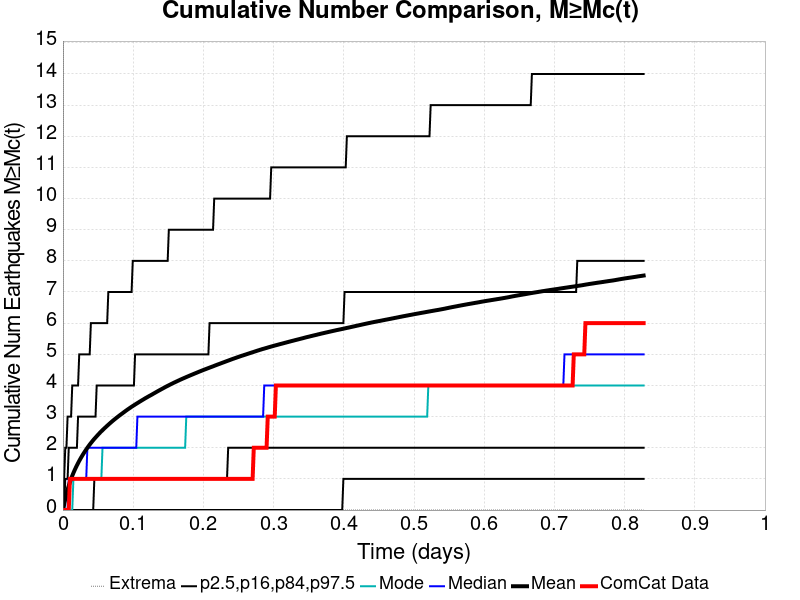

The file beside this chart, header and first rows:
Time (days), ComCat Data, Simulation Mean, Simulation Median, Simulation Mode, Simulation Minimum, Simulation Maximum, 2.5 %-ile, 16 %-ile, 84 %-ile, 97.5 %-ile
0.0, 0.0, 0.0, 0.0, 0.0, 0.0, 0.0, 0.0, 0.0, 0.0, 0.0
0.001658, 0.0, 0.1705, 0.0, 0.0, 0.0, 38.0, 0.0, 0.0, 0.0, 1.0
0.003315, 0.0, 0.3561, 0.0, 0.0, 0.0, 79.0, 0.0, 0.0, 1.0, 2.0
0.004973, 0.0, 0.5149, 0.0, 0.0, 0.0, 109.0, 0.0, 0.0, 1.0, 2.0
0.006631, 0.0, 0.6566, 0.0, 0.0, 0.0, 145.0, 0.0, 0.0, 1.0, 3.0
0.008288, 0.0, 0.7819, 1.0, 0.0, 0.0, 169.0, 0.0, 0.0, 2.0, 3.0
0.009946, 1.0, 0.8956, 1.0, 0.0, 0.0, 197.0, 0.0, 0.0, 2.0, 3.0
0.0116, 1.0, 1.001, 1.0, 0.0, 0.0, 235.0, 0.0, 0.0, 2.0, 3.0
0.01326, 1.0, 1.1, 1.0, 0.0, 0.0, 302.0, 0.0, 0.0, 2.0, 4.0
0.01492, 1.0, 1.191, 1.0, 1.0, 0.0, 351.0, 0.0, 0.0, 2.0, 4.0
0.01658, 1.0, 1.276, 1.0, 1.0, 0.0, 416.0, 0.0, 0.0, 2.0, 4.0
0.01823, 1.0, 1.357, 1.0, 1.0, 0.0, 460.0, 0.0, 0.0, 2.0, 4.0
0.01989, 1.0, 1.434, 1.0, 1.0, 0.0, 512.0, 0.0, 0.0, 2.0, 4.0
0.02155, 1.0, 1.507, 1.0, 1.0, 0.0, 549.0, 0.0, 0.0, 3.0, 4.0
0.02321, 1.0, 1.579, 1.0, 1.0, 0.0, 578.0, 0.0, 0.0, 3.0, 5.0
0.02486, 1.0, 1.646, 1.0, 1.0, 0.0, 612.0, 0.0, 0.0, 3.0, 5.0
0.02652, 1.0, 1.71, 1.0, 1.0, 0.0, 645.0, 0.0, 0.0, 3.0, 5.0
0.02818, 1.0, 1.772, 1.0, 1.0, 0.0, 669.0, 0.0, 0.0, 3.0, 5.0
0.02984, 1.0, 1.831, 1.0, 1.0, 0.0, 692.0, 0.0, 0.0, 3.0, 5.0
0.0315, 1.0, 1.889, 1.0, 1.0, 0.0, 712.0, 0.0, 0.0, 3.0, 5.0
0.03315, 1.0, 1.945, 1.0, 1.0, 0.0, 733.0, 0.0, 0.0, 3.0, 5.0
0.03481, 1.0, 1.999, 2.0, 1.0, 0.0, 762.0, 0.0, 0.0, 3.0, 5.0
0.03647, 1.0, 2.051, 2.0, 1.0, 0.0, 812.0, 0.0, 0.0, 3.0, 5.0
0.03813, 1.0, 2.102, 2.0, 1.0, 0.0, 858.0, 0.0, 0.0, 3.0, 5.0
0.03978, 1.0, 2.15, 2.0, 1.0, 0.0, 910.0, 0.0, 0.0, 3.0, 6.0
0.04144, 1.0, 2.197, 2.0, 1.0, 0.0, 955.0, 0.0, 0.0, 3.0, 6.0
0.0431, 1.0, 2.243, 2.0, 1.0, 0.0, 1015, 0.0, 0.0, 3.0, 6.0
0.04476, 1.0, 2.287, 2.0, 1.0, 0.0, 1052, 0.0, 1.0, 3.0, 6.0
0.04641, 1.0, 2.328, 2.0, 1.0, 0.0, 1082, 0.0, 1.0, 3.0, 6.0
0.04807, 1.0, 2.37, 2.0, 1.0, 0.0, 1127, 0.0, 1.0, 4.0, 6.0
0.04973, 1.0, 2.411, 2.0, 1.0, 0.0, 1166, 0.0, 1.0, 4.0, 6.0
0.05139, 1.0, 2.451, 2.0, 1.0, 0.0, 1197, 0.0, 1.0, 4.0, 6.0
0.05304, 1.0, 2.49, 2.0, 1.0, 0.0, 1230, 0.0, 1.0, 4.0, 6.0
0.0547, 1.0, 2.528, 2.0, 1.0, 0.0, 1251, 0.0, 1.0, 4.0, 6.0
0.05636, 1.0, 2.564, 2.0, 2.0, 0.0, 1276, 0.0, 1.0, 4.0, 6.0
0.05802, 1.0, 2.601, 2.0, 2.0, 0.0, 1303, 0.0, 1.0, 4.0, 6.0
0.05968, 1.0, 2.636, 2.0, 2.0, 0.0, 1328, 0.0, 1.0, 4.0, 6.0
0.06133, 1.0, 2.671, 2.0, 2.0, 0.0, 1349, 0.0, 1.0, 4.0, 6.0
0.06299, 1.0, 2.706, 2.0, 2.0, 0.0, 1376, 0.0, 1.0, 4.0, 6.0
0.06465, 1.0, 2.739, 2.0, 2.0, 0.0, 1394, 0.0, 1.0, 4.0, 7.0
0.06631, 1.0, 2.773, 2.0, 2.0, 0.0, 1426, 0.0, 1.0, 4.0, 7.0
0.06796, 1.0, 2.806, 2.0, 2.0, 0.0, 1456, 0.0, 1.0, 4.0, 7.0
0.06962, 1.0, 2.839, 2.0, 2.0, 0.0, 1497, 0.0, 1.0, 4.0, 7.0
0.07128, 1.0, 2.87, 2.0, 2.0, 0.0, 1519, 0.0, 1.0, 4.0, 7.0
0.07294, 1.0, 2.901, 2.0, 2.0, 0.0, 1544, 0.0, 1.0, 4.0, 7.0
0.07459, 1.0, 2.931, 2.0, 2.0, 0.0, 1569, 0.0, 1.0, 4.0, 7.0
0.07625, 1.0, 2.961, 2.0, 2.0, 0.0, 1584, 0.0, 1.0, 4.0, 7.0
0.07791, 1.0, 2.99, 2.0, 2.0, 0.0, 1600, 0.0, 1.0, 4.0, 7.0
0.07957, 1.0, 3.019, 2.0, 2.0, 0.0, 1620, 0.0, 1.0, 4.0, 7.0
0.08122, 1.0, 3.048, 2.0, 2.0, 0.0, 1638, 0.0, 1.0, 4.0, 7.0
0.08288, 1.0, 3.075, 2.0, 2.0, 0.0, 1664, 0.0, 1.0, 4.0, 7.0
0.08454, 1.0, 3.102, 2.0, 2.0, 0.0, 1689, 0.0, 1.0, 4.0, 7.0
0.0862, 1.0, 3.131, 2.0, 2.0, 0.0, 1704, 0.0, 1.0, 4.0, 7.0
0.08785, 1.0, 3.158, 2.0, 2.0, 0.0, 1717, 0.0, 1.0, 4.0, 7.0
0.08951, 1.0, 3.186, 2.0, 2.0, 0.0, 1738, 0.0, 1.0, 4.0, 7.0
0.09117, 1.0, 3.213, 2.0, 2.0, 0.0, 1750, 0.0, 1.0, 4.0, 7.0
0.09283, 1.0, 3.239, 2.0, 2.0, 0.0, 1764, 0.0, 1.0, 4.0, 7.0
0.09449, 1.0, 3.265, 2.0, 2.0, 0.0, 1778, 0.0, 1.0, 4.0, 7.0
0.09614, 1.0, 3.29, 2.0, 2.0, 0.0, 1793, 0.0, 1.0, 4.0, 7.0
0.0978, 1.0, 3.315, 2.0, 2.0, 0.0, 1806, 0.0, 1.0, 4.0, 7.0
... 440 more rows
